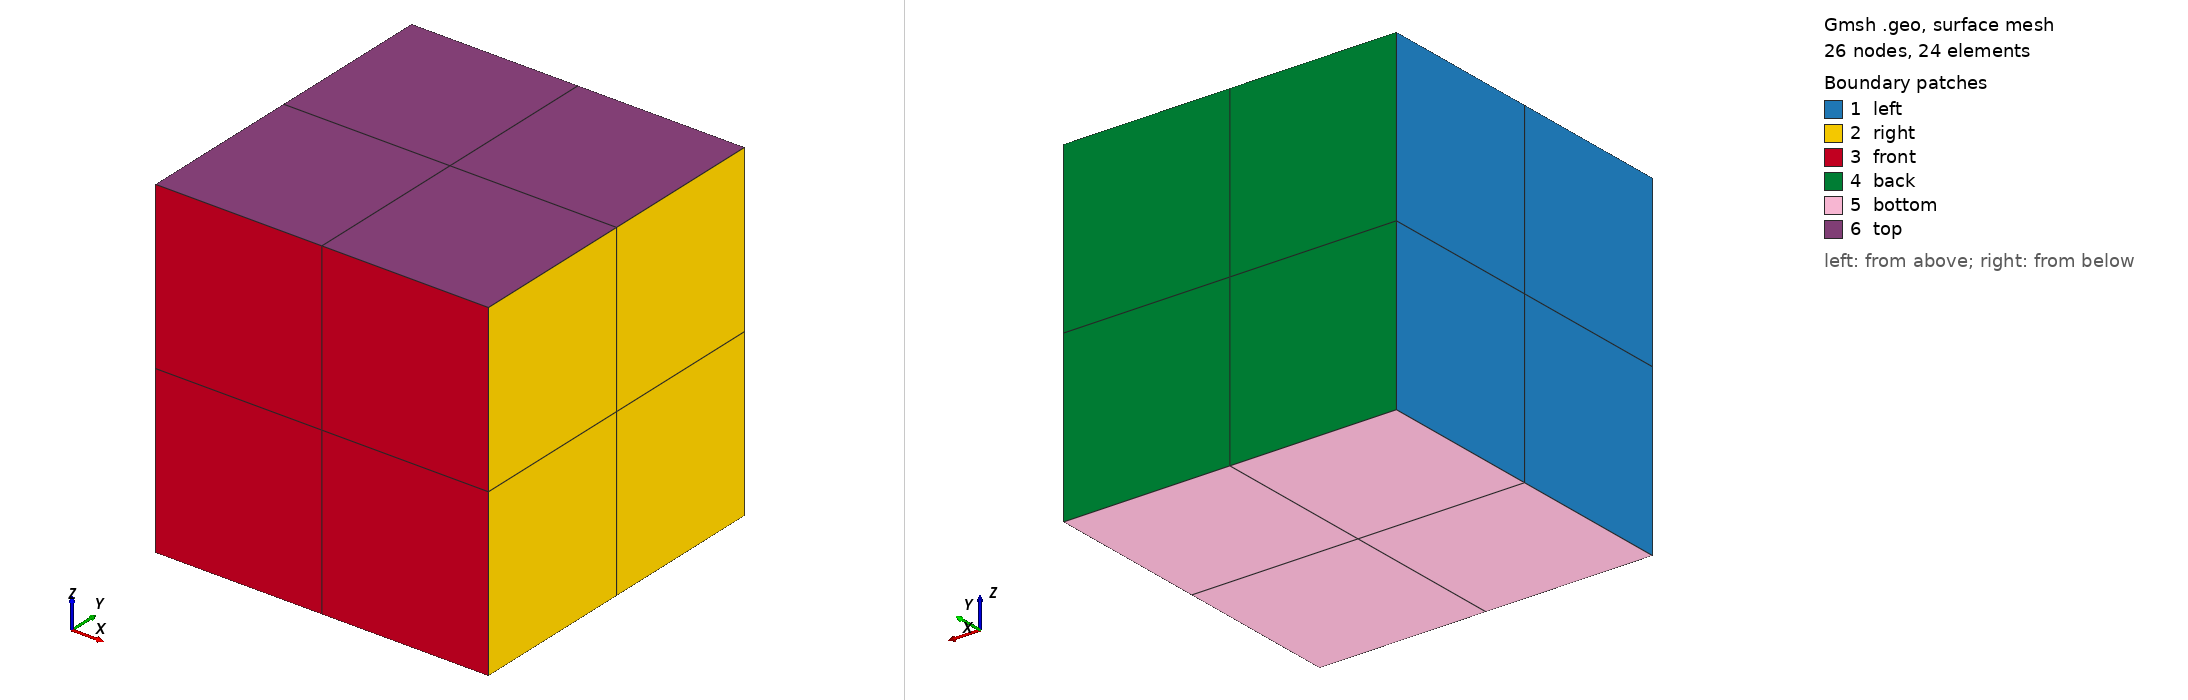

Gmsh geometry script, surface-meshed: 26 nodes, 24 surface elements. Boundary patches (legend numbers): 1 left, 2 right, 3 front, 4 back, 5 bottom, 6 top. Left view from above one corner, right view from below the opposite corner. Legend entries are the model's physical surfaces. The drawing asked Gmsh for element sizes between 1% and 20% of the model's largest extent; the script's own settings can give other sizes.

=== hex_p1.geo (drawn) ===
SetFactory("OpenCASCADE");

Box(1) = {0,0,0,1,1,1};

// boundary groups
Physical Surface("left")   = {1};
Physical Surface("right")  = {2};

Physical Surface("front")  = {3};
Physical Surface("back")   = {4};

Physical Surface("bottom") = {5};
Physical Surface("top")    = {6};

// domain
Physical Volume("domain") = {1};

// structured 2x2x2 mesh
Transfinite Curve "*" = 3;

Transfinite Surface "*";
Recombine Surface "*";

Transfinite Volume "*";

Mesh.RecombineAll = 1;
Mesh.Algorithm3D = 1;
